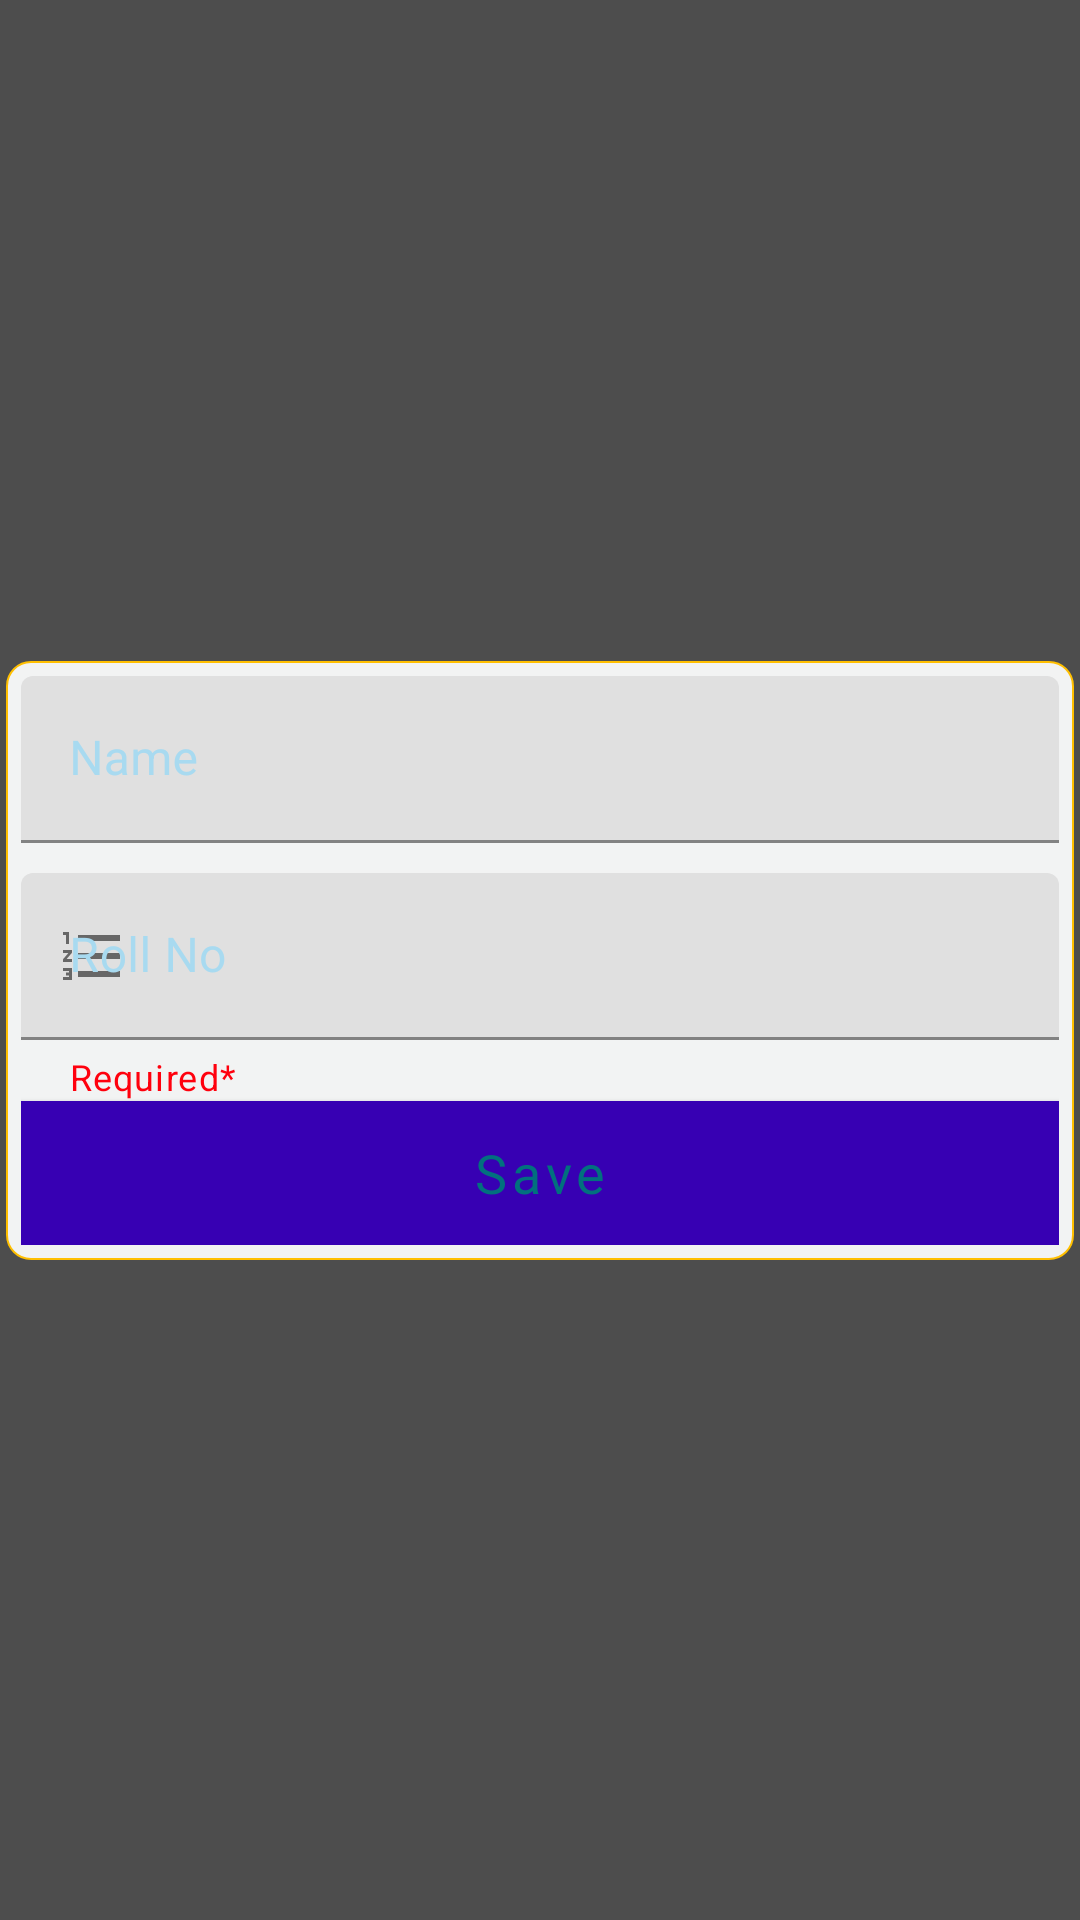

This screen was rendered from an Android layout file. Write that file and the resources it references.
<!-- AndroidManifest.xml: application theme Theme.MyApplication -->
<!-- res/layout/dialog_add_single_students.xml -->
<?xml version="1.0" encoding="utf-8"?>
<androidx.constraintlayout.widget.ConstraintLayout xmlns:android="http://schemas.android.com/apk/res/android"
    android:layout_width="match_parent"
    android:layout_height="wrap_content"
    xmlns:app="http://schemas.android.com/apk/res-auto"
    android:padding="2dp"
    android:background="@color/whitetransperent">

    <LinearLayout
        android:layout_width="match_parent"
        android:layout_height="wrap_content"
        android:orientation="vertical"
        app:layout_constraintBottom_toBottomOf="parent"
        app:layout_constraintEnd_toEndOf="parent"
        app:layout_constraintStart_toStartOf="parent"
        app:layout_constraintTop_toTopOf="parent"
        android:background="@drawable/dialog_background">

        <com.google.android.material.textfield.TextInputLayout
            android:layout_width="match_parent"
            android:layout_height="wrap_content"
            android:padding="5dp"
            android:hint="Name"
            app:endIconMode="clear_text"
            android:textColorHint="@color/blue"
            app:startIconDrawable="@drawable/ic_person_24">

            <com.google.android.material.textfield.TextInputEditText
                android:id="@+id/addName_text"
                android:layout_width="match_parent"
                android:layout_height="wrap_content"/>

        </com.google.android.material.textfield.TextInputLayout>

        <com.google.android.material.textfield.TextInputLayout
            android:layout_width="match_parent"
            android:layout_height="wrap_content"
            android:padding="5dp"
            android:hint="Roll No"
            app:startIconDrawable="@drawable/ic_numbered"
            android:textColorHint="@color/blue"
            app:helperText="Required*"
            app:helperTextTextColor="@color/card_red">

            <com.google.android.material.textfield.TextInputEditText
                android:id="@+id/addRollNo_text"
                android:layout_width="match_parent"
                android:layout_height="wrap_content"
                android:inputType="phone"
                android:digits="0123456789"
                android:maxLines="1"/>

            <Button
                android:id="@+id/saveBtn_fragment"
                android:layout_width="match_parent"
                android:layout_height="wrap_content"
                android:background="@color/white"
                android:fontFamily="@font/muli_black"
                android:text="Save"
                android:textAllCaps="false"
                android:textColor="#02707E"
                android:textSize="18sp"
                style="@style/Widget.App.MyButtonStyle"/>
        </com.google.android.material.textfield.TextInputLayout>


    </LinearLayout>

</androidx.constraintlayout.widget.ConstraintLayout>
<!-- resources referenced by this layout -->
<resources>
  <color name="blue">#A8DAF0</color>
  <color name="card_red">#FF000D</color>
  <color name="white">#FFFFFFFF</color>
  
      //own colors
  <color name="whitetransperent">#B2000000</color>
  <!-- drawable dialog_background (drawable) -->
  <?xml version="1.0" encoding="utf-8"?>
  <shape xmlns:android="http://schemas.android.com/apk/res/android">
  
      <solid android:color="#F2F3F3"/>
      <corners android:radius="8dp"/>
      <stroke android:color="#FFBF00"
          android:width=".5dp"/>
  
  </shape>
  <!-- drawable ic_numbered (drawable) -->
  <vector android:height="24dp" android:tint="#0A0000"
      android:viewportHeight="24" android:viewportWidth="24"
      android:width="24dp" xmlns:android="http://schemas.android.com/apk/res/android">
      <path android:fillColor="@android:color/white" android:pathData="M2,17h2v0.5L3,17.5v1h1v0.5L2,19v1h3v-4L2,16v1zM3,8h1L4,4L2,4v1h1v3zM2,11h1.8L2,13.1v0.9h3v-1L3.2,13L5,10.9L5,10L2,10v1zM7,5v2h14L21,5L7,5zM7,19h14v-2L7,17v2zM7,13h14v-2L7,11v2z"/>
  </vector>
  <style name="Widget.App.MyButtonStyle" parent="Widget.MaterialComponents.Button">
          <item name="shapeAppearanceOverlay">@style/MyShapeAppearance</item>
          <item name="materialThemeOverlay">@style/GreenButtonThemeOverlay</item>
      </style>
  <style name="Theme.MyApplication" parent="Theme.MaterialComponents.DayNight.DarkActionBar">
          
          <item name="colorPrimary">@color/purple_700</item>
          <item name="colorPrimaryVariant">@color/purple_500</item>
          <item name="colorOnPrimary">@color/white</item>
          
          <item name="colorSecondary">@color/teal_200</item>
          <item name="colorSecondaryVariant">@color/teal_700</item>
          <item name="colorOnSecondary">@color/black</item>
          
          <item name="android:statusBarColor" tools:targetApi="l">?attr/colorPrimaryVariant</item>
          
      </style>
  <style name="MyShapeAppearance">
          <item name="cornerFamily">rounded</item>
          <item name="cornerSizeTopRight">10dp</item>
          <item name="cornerSizeBottomRight">10dp</item>
          <item name="cornerSizeTopLeft">10dp</item>
          <item name="cornerSizeBottomLeft">10dp</item>
      </style>
  <style name="GreenButtonThemeOverlay">
          <item name="colorPrimary">@color/app_color_main</item>
      </style>
  <color name="purple_700">#FF3700B3</color>
  <color name="purple_500">#E845BEF8</color>
  <color name="teal_200">#FF03DAC5</color>
  <color name="teal_700">#FF018786</color>
  <color name="black">#FF000000</color>
  <color name="app_color_main">#E845BEF8</color>
</resources>
